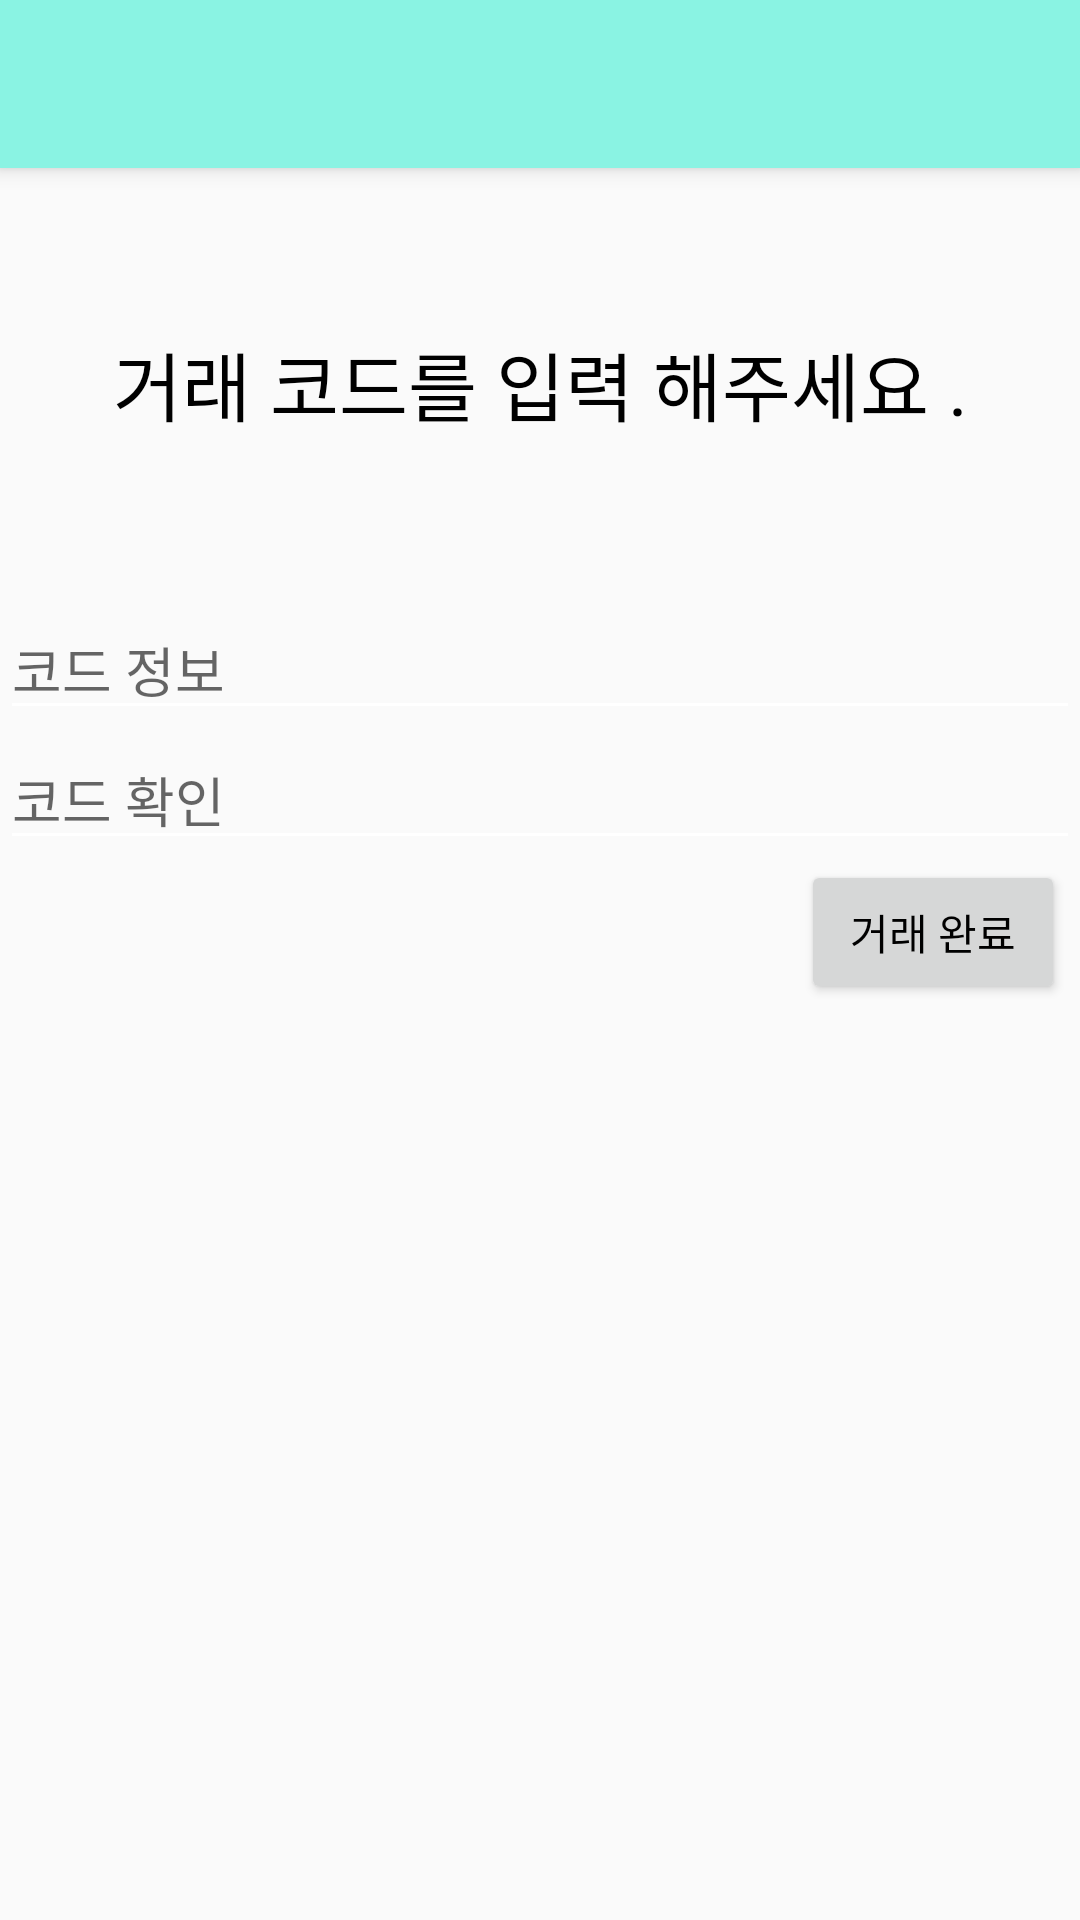

Write the Android layout XML for this screen, with the resource values it uses.
<!-- AndroidManifest.xml: application theme AppTheme -->
<!-- res/layout/activity_code.xml -->
<?xml version="1.0" encoding="utf-8"?>
<LinearLayout xmlns:android="http://schemas.android.com/apk/res/android"
    xmlns:app="http://schemas.android.com/apk/res-auto"
    xmlns:tools="http://schemas.android.com/tools"
    android:layout_width="match_parent"
    android:layout_height="match_parent"
    android:orientation="vertical">

    <include
        layout="@layout/view_toolbar"
        android:layout_width="match_parent"
        android:layout_height="wrap_content" />

    <LinearLayout
        android:layout_width="match_parent"
        android:layout_height="match_parent"
        android:orientation="vertical">

        <TextView
            android:id="@+id/textView5"
            android:layout_width="match_parent"
            android:layout_height="124dp"
            android:layout_margin="10dp"
            android:gravity="center"
            android:text="거래 코드를 입력 해주세요 ."
            android:textColor="#000000"
            android:textSize="25dp" />

        <EditText
            android:id="@+id/codeData"
            android:layout_width="match_parent"
            android:layout_height="wrap_content"
            android:ems="10"
            android:hint="코드 정보"
            android:inputType="textPersonName"
            android:textColor="#000000" />

        <EditText
            android:id="@+id/codeCheck"
            android:layout_width="match_parent"
            android:layout_height="wrap_content"
            android:ems="10"
            android:hint="코드 확인"
            android:inputType="textPersonName"
            android:textColor="#000000" />


        <Button
            android:id="@+id/finishButton"
            android:layout_width="wrap_content"
            android:layout_height="wrap_content"
            android:layout_gravity="right"
            android:layout_marginEnd="5dp"
            android:text="거래 완료"
            android:textColor="#000000" />

    </LinearLayout>


</LinearLayout>
<!-- res/layout/view_toolbar.xml (included above) -->
<?xml version="1.0" encoding="utf-8"?>
<android.support.v7.widget.Toolbar xmlns:android="http://schemas.android.com/apk/res/android"
    xmlns:app="http://schemas.android.com/apk/res-auto"
    android:id="@+id/toolbar"
    android:layout_width="match_parent"
    android:layout_height="?attr/actionBarSize"
    android:background="#8AF3E3"
    android:elevation="4dp"
    android:theme="@style/AppTheme"
    app:popupTheme="@style/ThemeOverlay.AppCompat.Light"
    app:titleTextColor="#FFFFFF" />
<!-- resources referenced by this layout -->
<resources>
  <style name="AppTheme" parent="Theme.AppCompat.Light.NoActionBar">
          
          <item name="colorPrimary">@color/colorPrimary</item>
          <item name="colorPrimaryDark">@color/colorPrimaryDark</item>
          <item name="colorAccent">@color/colorAccent</item>
          <item name="colorControlNormal">#ffffff</item>
  
  
      </style>
  <!-- not gathered from this repository: default colours our renderer supplied (Android Studio template values) -->
  <color name="colorPrimary">#FF6200EE</color>
  <color name="colorPrimaryDark">#FF3700B3</color>
  <color name="colorAccent">#FF03DAC5</color>
</resources>
